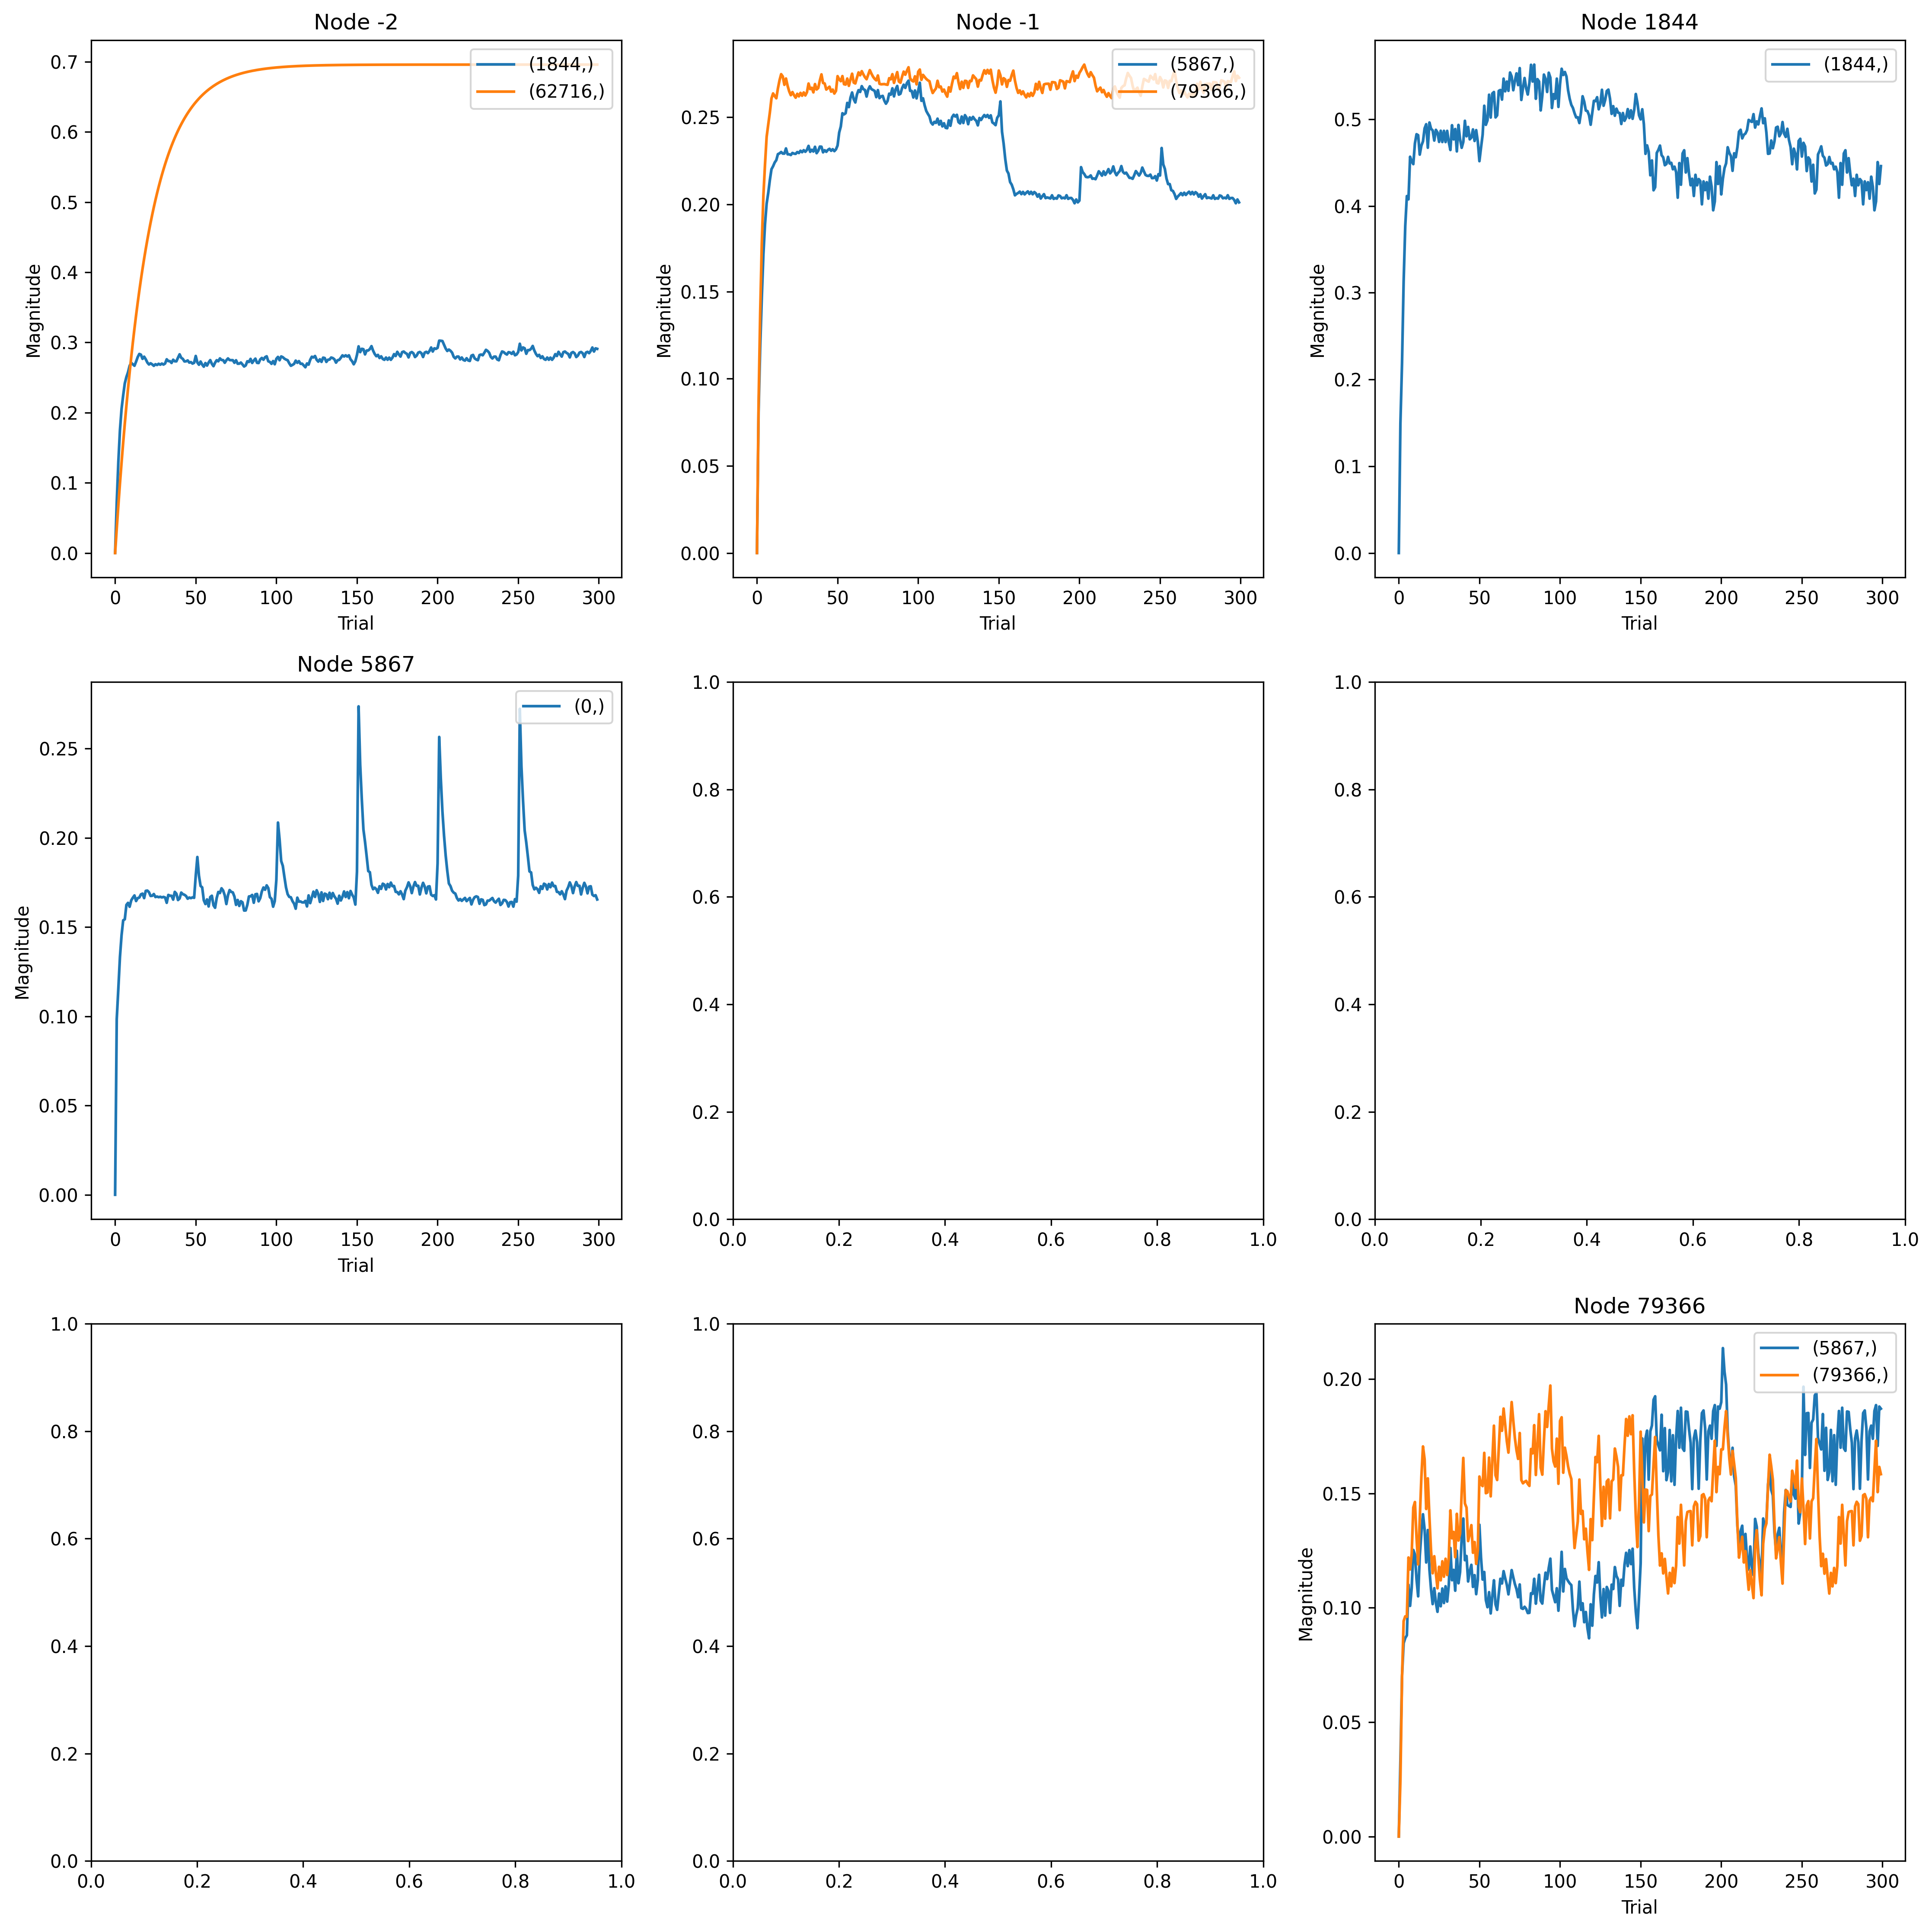

The data file committed next to this chart (first rows):
, trial, prior_node, posterior_node, weight
0, 0, -2, 1844, 0.0
1, 1, -2, 1844, 0.0719
2, 2, -2, 1844, 0.1297
3, 3, -2, 1844, 0.1752
4, 4, -2, 1844, 0.2054
5, 5, -2, 1844, 0.2247
6, 6, -2, 1844, 0.2417
7, 7, -2, 1844, 0.2508
8, 8, -2, 1844, 0.2575
9, 9, -2, 1844, 0.2668
10, 10, -2, 1844, 0.2709
11, 11, -2, 1844, 0.2689
12, 12, -2, 1844, 0.2668
13, 13, -2, 1844, 0.2727
14, 14, -2, 1844, 0.2791
15, 15, -2, 1844, 0.2836
16, 16, -2, 1844, 0.2826
17, 17, -2, 1844, 0.2767
18, 18, -2, 1844, 0.2797
19, 19, -2, 1844, 0.276
20, 20, -2, 1844, 0.2714
21, 21, -2, 1844, 0.2686
22, 22, -2, 1844, 0.2703
23, 23, -2, 1844, 0.2688
24, 24, -2, 1844, 0.2667
25, 25, -2, 1844, 0.269
26, 26, -2, 1844, 0.2679
27, 27, -2, 1844, 0.2696
28, 28, -2, 1844, 0.2683
29, 29, -2, 1844, 0.2699
30, 30, -2, 1844, 0.2685
31, 31, -2, 1844, 0.27
32, 32, -2, 1844, 0.276
33, 33, -2, 1844, 0.2735
34, 34, -2, 1844, 0.2733
35, 35, -2, 1844, 0.2708
36, 36, -2, 1844, 0.2754
37, 37, -2, 1844, 0.2732
38, 38, -2, 1844, 0.2731
39, 39, -2, 1844, 0.2783
40, 40, -2, 1844, 0.2831
41, 41, -2, 1844, 0.2781
42, 42, -2, 1844, 0.2766
43, 43, -2, 1844, 0.2729
44, 44, -2, 1844, 0.2731
45, 45, -2, 1844, 0.2744
46, 46, -2, 1844, 0.2713
47, 47, -2, 1844, 0.272
48, 48, -2, 1844, 0.2699
49, 49, -2, 1844, 0.271
50, 50, -2, 1844, 0.2808
51, 51, -2, 1844, 0.2715
52, 52, -2, 1844, 0.2682
53, 53, -2, 1844, 0.2728
54, 54, -2, 1844, 0.2685
55, 55, -2, 1844, 0.2655
56, 56, -2, 1844, 0.2707
57, 57, -2, 1844, 0.2671
58, 58, -2, 1844, 0.2714
59, 59, -2, 1844, 0.2749
... 2,340 more rows
